Dataset: train_split (GitHub, ratanjyoti/bharatanatyam-mudra). Classes: Alapadmam, Anjali, Aralam, Ardhachandran, Ardhapathaka, Berunda, Bramaram, Chakra, Chandrakala, Chaturam, Garuda, Hamsapaksha, Hamsasyam, Kangulam, Kapith, Kapotham, Karkatta, Kartariswastika, Katakamukha 1, Katakamukha 2, Katakamukha 3, Katakavardhana, Katrimukha, Khatva, Kilaka, Kurma, Matsya, Mayura, Mrigasirsha, Mukulam, Mushti, Nagabandha, Padmakosha, Pasha, Pathaka, Pushpaputa, Sakata, Samputa, Sarpasirsha, Shanka, Shivalinga, Shukatundam, Sikharam, Simhamukham, Suchi, Swastikam, Tamarachudam, Tripathaka, Trishulam, Varaha.

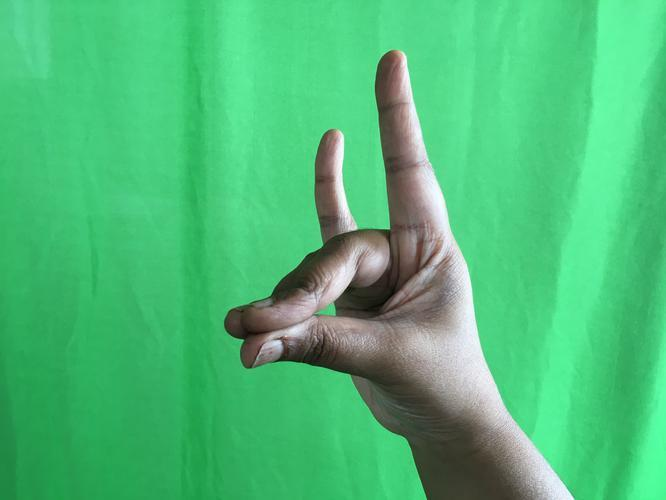
Label: Simhamukham

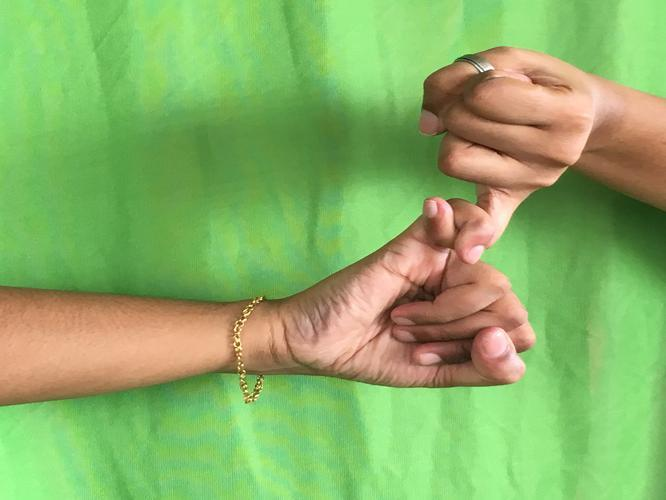
Label: Kilaka

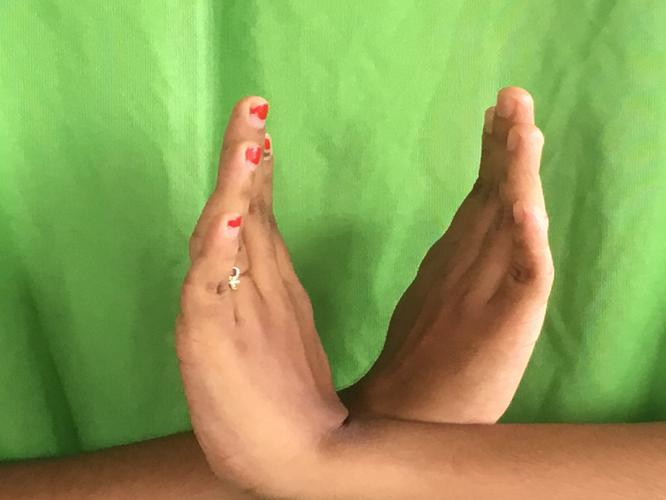
Label: Swastikam

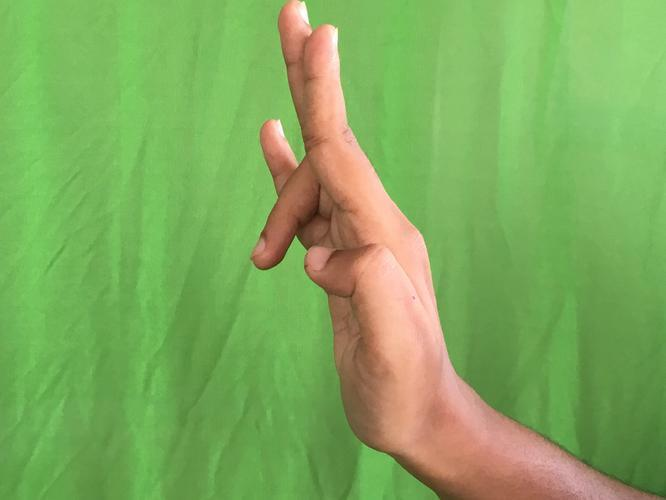
Label: Tripathaka

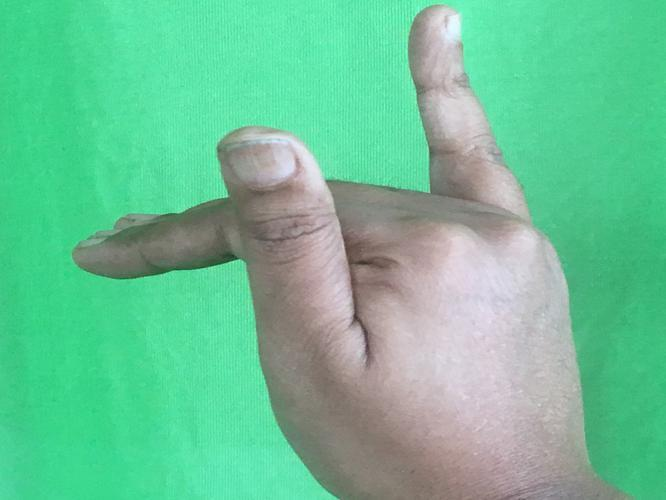
Label: Mrigasirsha

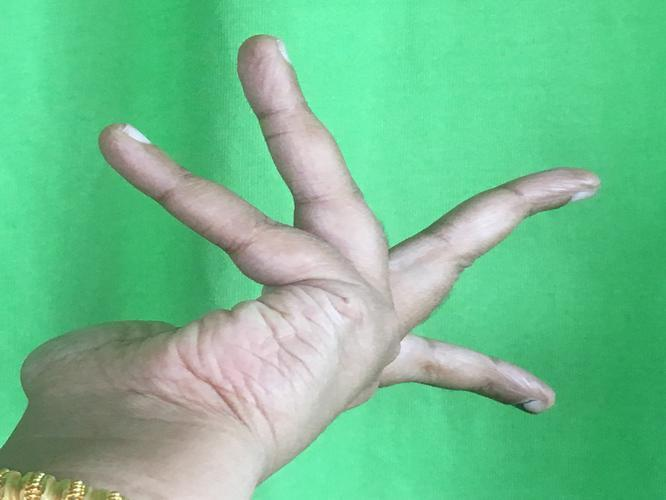
Label: Alapadmam
